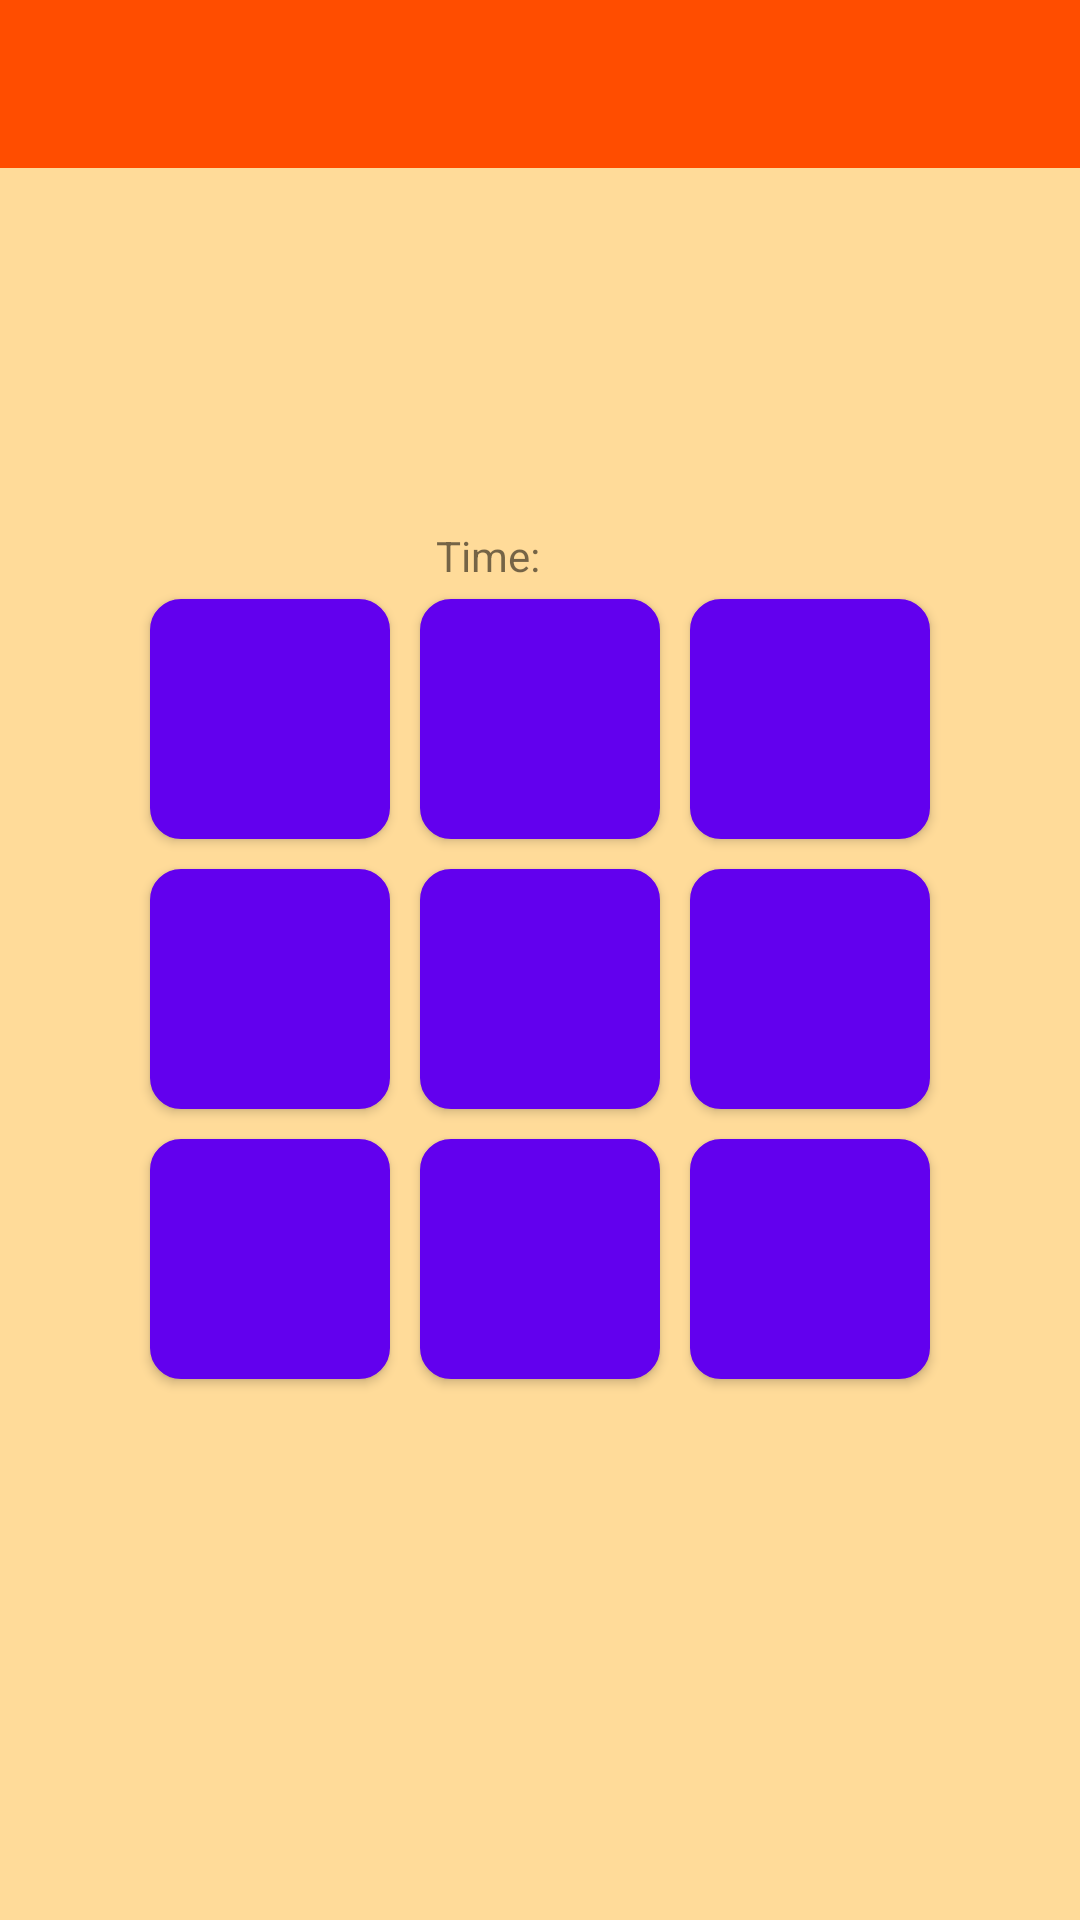

The Android layout XML behind this screen, and the referenced resources:
<!-- AndroidManifest.xml: application theme Theme.Game -->
<!-- res/layout/fragment_game.xml -->
<?xml version="1.0" encoding="utf-8"?>
<androidx.constraintlayout.widget.ConstraintLayout
	xmlns:android="http://schemas.android.com/apk/res/android"
	xmlns:app="http://schemas.android.com/apk/res-auto"
	android:layout_width="match_parent"
	android:layout_height="match_parent"
	android:background="@color/light_orange">

	<include layout="@layout/toolbar"
		android:id="@+id/toolbar"/>

	<LinearLayout
		android:layout_width="wrap_content"
		android:layout_height="wrap_content"
		android:orientation="vertical"
		app:layout_constraintBottom_toBottomOf="parent"
		app:layout_constraintEnd_toEndOf="parent"
		app:layout_constraintStart_toStartOf="parent"
		app:layout_constraintTop_toTopOf="parent">

		<LinearLayout
			android:layout_width="match_parent"
			android:layout_height="wrap_content"
			android:orientation="horizontal">

			<TextView
				android:layout_width="match_parent"
				android:layout_height="wrap_content"
				android:layout_weight="1"
				android:text="Time:"
				android:gravity="right"
				style="@style/MyTextStyle"/>

			<TextView
				android:layout_width="match_parent"
				android:layout_height="wrap_content"
				android:layout_weight="1"
				android:gravity="left"
				android:id="@+id/timer_text_view"
				style="@style/MyTextStyle"/>
		</LinearLayout>

		<LinearLayout
			android:layout_width="match_parent"
			android:layout_height="wrap_content"
			android:orientation="horizontal">

			<include layout="@layout/mole_button"
				android:id="@+id/button1"/>

			<include layout="@layout/mole_button"
				android:id="@+id/button2"/>

			<include layout="@layout/mole_button"
				android:id="@+id/button3"/>
		</LinearLayout>

		<LinearLayout
			android:layout_width="match_parent"
			android:layout_height="wrap_content"
			android:orientation="horizontal">

			<include layout="@layout/mole_button"
				android:id="@+id/button4"/>

			<include layout="@layout/mole_button"
				android:id="@+id/button5"/>

			<include layout="@layout/mole_button"
				android:id="@+id/button6"/>
		</LinearLayout>

		<LinearLayout
			android:layout_width="match_parent"
			android:layout_height="wrap_content"
			android:orientation="horizontal">

			<include layout="@layout/mole_button"
				android:id="@+id/button7"/>

			<include layout="@layout/mole_button"
				android:id="@+id/button8"/>

			<include layout="@layout/mole_button"
				android:id="@+id/button9"/>
		</LinearLayout>
	</LinearLayout>
</androidx.constraintlayout.widget.ConstraintLayout>
<!-- res/layout/toolbar.xml (included above) -->
<?xml version="1.0" encoding="utf-8"?>
<android.widget.Toolbar xmlns:android="http://schemas.android.com/apk/res/android"
	xmlns:app="http://schemas.android.com/apk/res-auto"
	android:id="@+id/toolbar_actionbar"
	android:layout_width="match_parent"
	app:theme="@style/ThemeOverlay.AppCompat.Dark.ActionBar"
	android:layout_height="?android:actionBarSize"
	android:background="@color/orange">

	<TextView
		android:layout_width="wrap_content"
		android:layout_height="wrap_content"
		android:id="@+id/record"
		android:textStyle="bold|normal"
		style="@style/MyTextStyle"
		android:layout_gravity="center"/>
</android.widget.Toolbar>
<!-- res/layout/mole_button.xml (included above) -->
<?xml version="1.0" encoding="utf-8"?>
<Button
	xmlns:android="http://schemas.android.com/apk/res/android"
	android:layout_height="80dp"
	android:layout_width="80dp"
	android:layout_marginTop="5dp"
	android:layout_marginLeft="5dp"
	android:layout_marginBottom="5dp"
	android:layout_marginRight="5dp"
	android:background="@drawable/button_bg_white"/>
<!-- resources referenced by this layout -->
<resources>
  <color name="light_orange">#ffdb99</color>
  <color name="orange">#ff4d00</color>
  <!-- drawable button_bg_white (drawable) -->
  <?xml version="1.0" encoding="utf-8"?>
  <shape xmlns:android="http://schemas.android.com/apk/res/android"
  	android:shape="rectangle">
  	<corners android:radius="0dp" />
  	<solid android:color="@color/cardview_light_background"/>
  	<stroke android:width="2px" android:color="#000000" />
  	<corners android:radius="10dp" />
  </shape>
  <style name="Theme.Game" parent="Theme.MaterialComponents.DayNight.DarkActionBar">
  		
  		<item name="colorPrimary">@color/purple_500</item>
  		<item name="colorPrimaryVariant">@color/purple_700</item>
  		<item name="colorOnPrimary">@color/white</item>
  		
  		<item name="colorSecondary">@color/teal_200</item>
  		<item name="colorSecondaryVariant">@color/teal_700</item>
  		<item name="colorOnSecondary">@color/black</item>
  		
  		<item name="android:statusBarColor" tools:targetApi="l">?attr/colorPrimaryVariant</item>
  		
  	</style>
  <color name="purple_500">#FF6200EE</color>
  <color name="purple_700">#FF3700B3</color>
  <color name="white">#FFFFFFFF</color>
  <color name="teal_200">#FF03DAC5</color>
  <color name="teal_700">#FF018786</color>
  <color name="black">#FF000000</color>
</resources>
